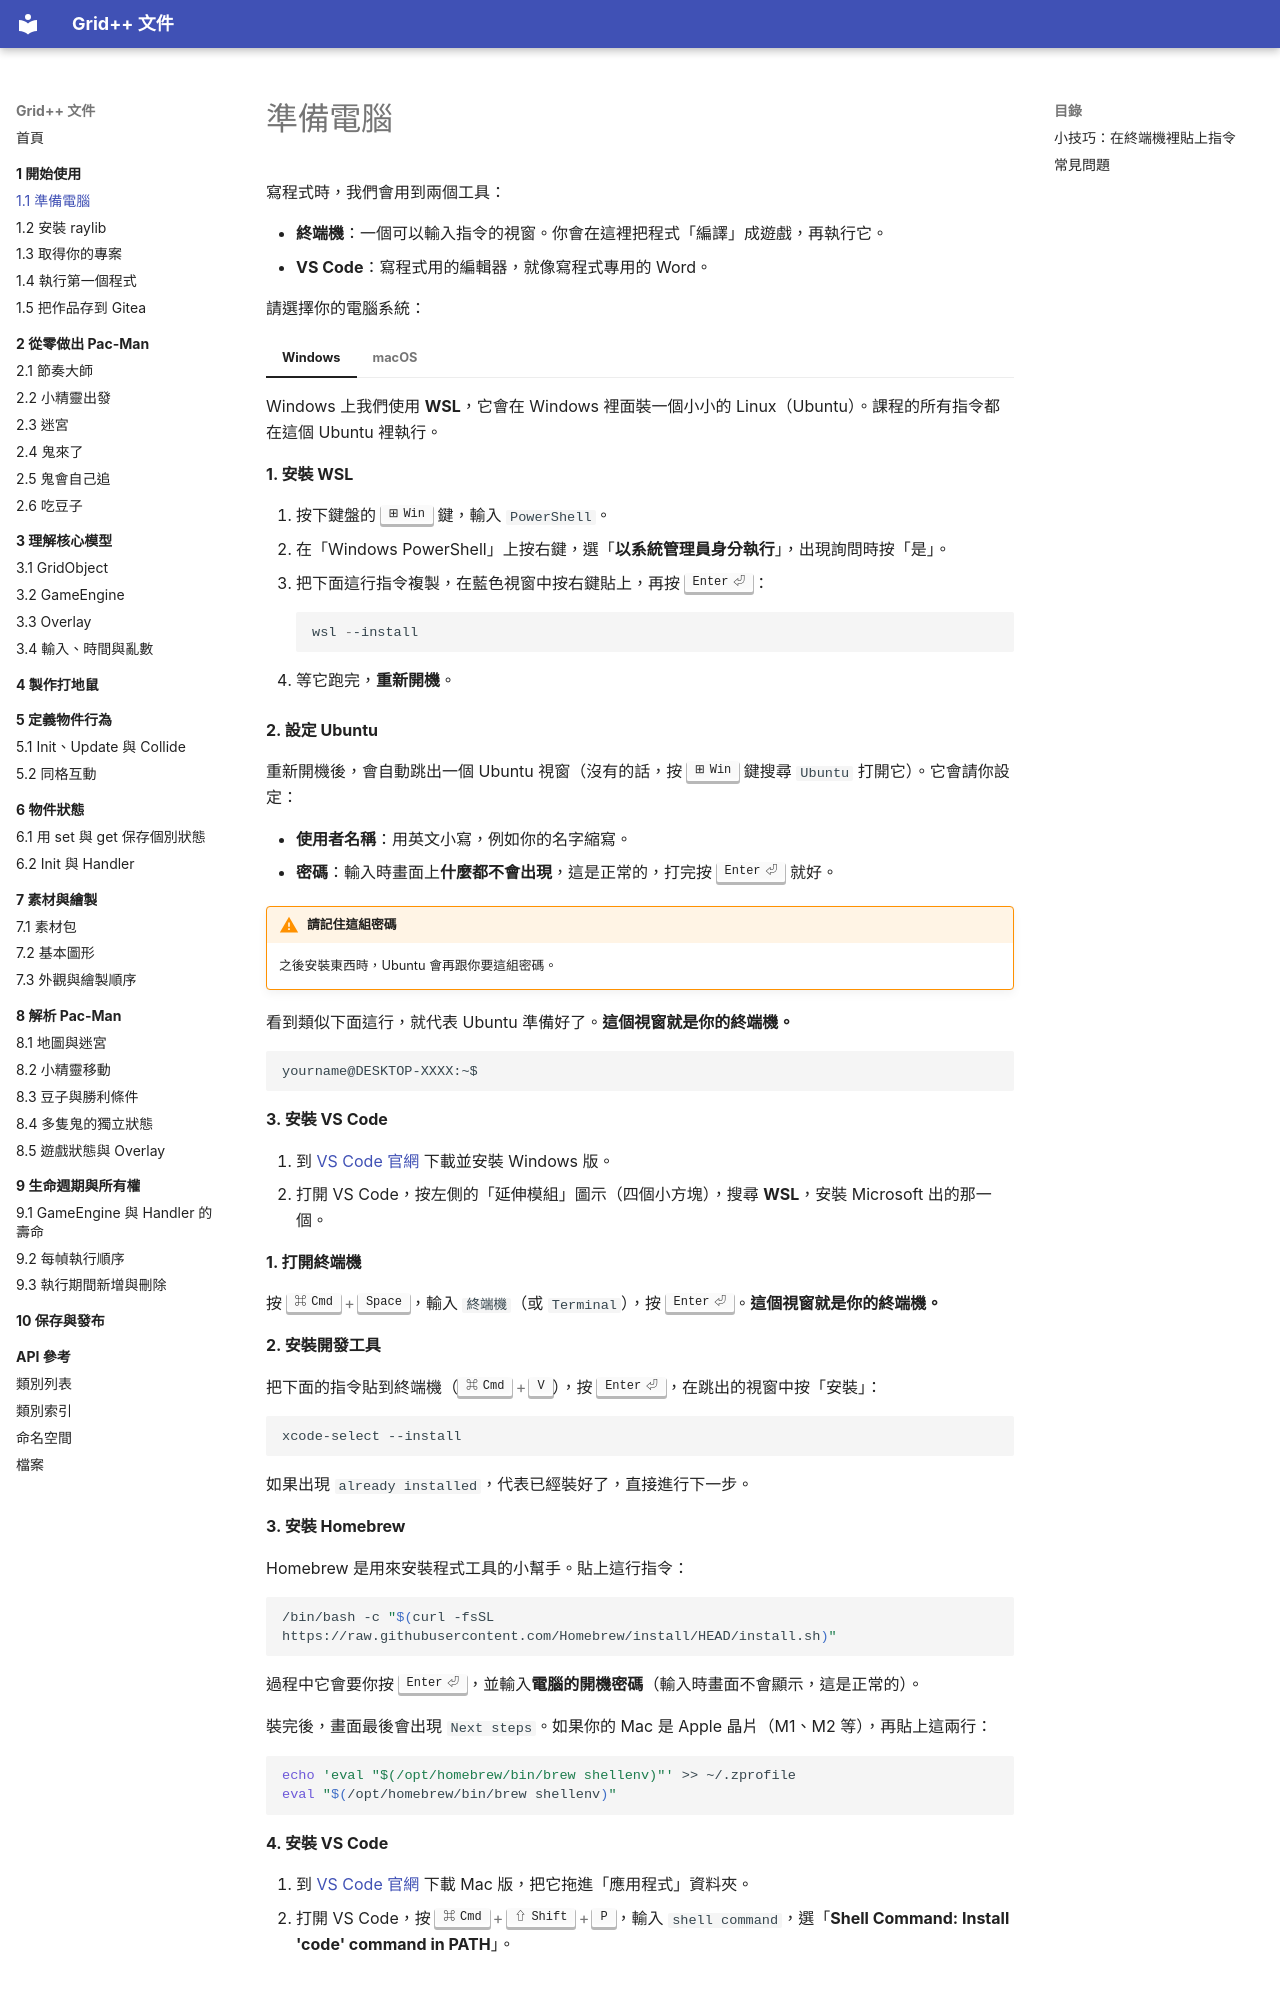

repository: GridPlusPlus/GridPlusPlus · page: 01-getting-started/01-prepare/index.html · generator: mkdocs

# 準備電腦

寫程式時，我們會用到兩個工具：

- **終端機**：一個可以輸入指令的視窗。你會在這裡把程式「編譯」成遊戲，再執行它。
- **VS Code**：寫程式用的編輯器，就像寫程式專用的 Word。

請選擇你的電腦系統：

=== "Windows"

    Windows 上我們使用 **WSL**，它會在 Windows 裡面裝一個小小的 Linux（Ubuntu）。課程的所有指令都在這個 Ubuntu 裡執行。

    **1. 安裝 WSL**

    1. 按下鍵盤的 ++windows++ 鍵，輸入 `PowerShell`。
    2. 在「Windows PowerShell」上按右鍵，選「**以系統管理員身分執行**」，出現詢問時按「是」。
    3. 把下面這行指令複製，在藍色視窗中按右鍵貼上，再按 ++enter++：

        ```powershell
        wsl --install
        ```

    4. 等它跑完，**重新開機**。

    **2. 設定 Ubuntu**

    重新開機後，會自動跳出一個 Ubuntu 視窗（沒有的話，按 ++windows++ 鍵搜尋 `Ubuntu` 打開它）。它會請你設定：

    - **使用者名稱**：用英文小寫，例如你的名字縮寫。
    - **密碼**：輸入時畫面上**什麼都不會出現**，這是正常的，打完按 ++enter++ 就好。

    !!! warning "請記住這組密碼"

        之後安裝東西時，Ubuntu 會再跟你要這組密碼。

    看到類似下面這行，就代表 Ubuntu 準備好了。**這個視窗就是你的終端機。**

    ```text
    yourname@DESKTOP-XXXX:~$
    ```

    **3. 安裝 VS Code**

    1. 到 [VS Code 官網](https://code.visualstudio.com/) 下載並安裝 Windows 版。
    2. 打開 VS Code，按左側的「延伸模組」圖示（四個小方塊），搜尋 **WSL**，安裝 Microsoft 出的那一個。

=== "macOS"

    **1. 打開終端機**

    按 ++cmd+space++，輸入 `終端機`（或 `Terminal`），按 ++enter++。**這個視窗就是你的終端機。**

    **2. 安裝開發工具**

    把下面的指令貼到終端機（++cmd+v++），按 ++enter++，在跳出的視窗中按「安裝」：

    ```bash
    xcode-select --install
    ```

    如果出現 `already installed`，代表已經裝好了，直接進行下一步。

    **3. 安裝 Homebrew**

    Homebrew 是用來安裝程式工具的小幫手。貼上這行指令：

    ```bash
    /bin/bash -c "$(curl -fsSL https://raw.githubusercontent.com/Homebrew/install/HEAD/install.sh)"
    ```

    過程中它會要你按 ++enter++，並輸入**電腦的開機密碼**（輸入時畫面不會顯示，這是正常的）。

    裝完後，畫面最後會出現 `Next steps`。如果你的 Mac 是 Apple 晶片（M1、M2 等），再貼上這兩行：

    ```bash
    echo 'eval "$(/opt/homebrew/bin/brew shellenv)"' >> ~/.zprofile
    eval "$(/opt/homebrew/bin/brew shellenv)"
    ```

    **4. 安裝 VS Code**
